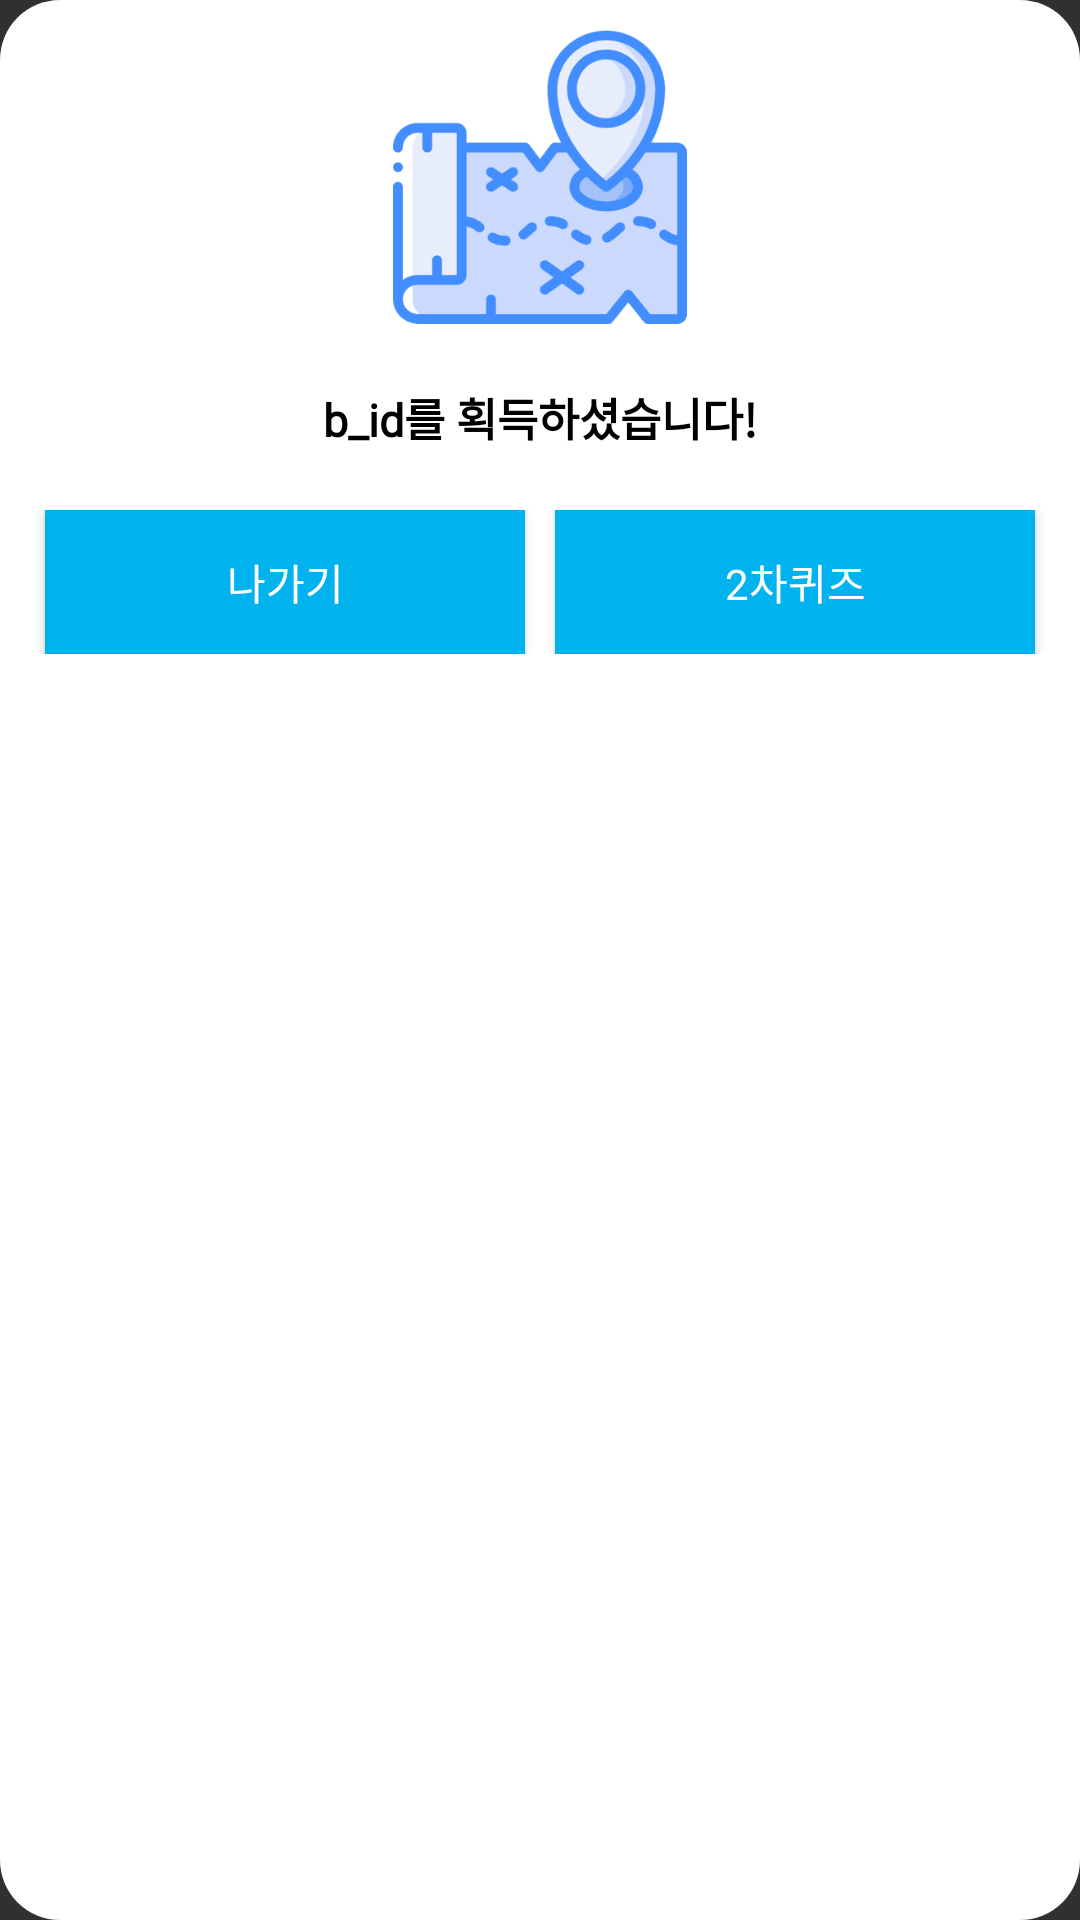

Reconstruct the res/layout file that produces this screen, plus the resources it refers to.
<!-- AndroidManifest.xml: application theme Theme.AppCompat.NoActionBar -->
<!-- res/layout/dialog.xml -->
<LinearLayout xmlns:android="http://schemas.android.com/apk/res/android"
    xmlns:app="http://schemas.android.com/apk/res-auto"
    android:background="@drawable/dialog_background"
    android:layout_width="wrap_content"
    android:layout_height="wrap_content"
    android:layout_marginVertical="20dp"
    android:layout_marginHorizontal="50dp"
    android:layout_gravity="center"
    android:orientation="vertical"
    >

    <LinearLayout
        android:layout_width="match_parent"
        android:layout_height="wrap_content"
        android:layout_margin="10dp"
        android:orientation="vertical"
        >

        <LinearLayout
            android:layout_width="match_parent"
            android:layout_height="wrap_content"
            android:orientation="vertical"
            >

            <ImageView
                android:layout_width="106dp"
                android:layout_height="98dp"
                android:layout_gravity="center"

                app:srcCompat="@drawable/intromap" />


            <TextView
                android:id="@+id/getbuilding"
                android:layout_width="match_parent"
                android:layout_height="wrap_content"
                android:text="b_id를 획득하셨습니다!"
                android:padding="20dp"

                android:layout_gravity="center"
                android:textAlignment="center"
                android:textColor="@color/black"
                android:fontFamily="@font/pfstardust"
                android:textSize="15sp"
                android:textStyle="bold" />

        </LinearLayout>


        <LinearLayout
            android:layout_width="match_parent"
            android:layout_height="wrap_content"
            android:weightSum="2"

            android:orientation="horizontal">

            <Button
                android:id="@+id/exit"
                android:layout_weight="1"
                android:layout_width="0dp"
                android:layout_height="wrap_content"
                android:layout_marginHorizontal="5dp"

                 android:background="@color/blue"
                android:fontFamily="@font/pfstardust"
                android:text="나가기"
                android:textAlignment="center"

                />


            <Button
                android:id="@+id/quiz"

                android:layout_weight="1"
                android:layout_width="0dp"
                android:layout_height="wrap_content"
                android:layout_marginHorizontal="5dp"

                android:background="@color/blue"
                android:fontFamily="@font/pfstardust"
                android:text="2차퀴즈"
                android:textAlignment="center" />



        </LinearLayout>




    </LinearLayout>


</LinearLayout>
<!-- resources referenced by this layout -->
<resources>
  <color name="black">#FF000000</color>
  <color name="blue">#00b2ed</color>
  <!-- drawable dialog_background (drawable) -->
  <?xml version="1.0" encoding="utf-8"?>
   <layer-list xmlns:android="http://schemas.android.com/apk/res/android"
      android:layout_height="wrap_content"
      android:layout_width="wrap_content"
      >
      <item>
           <shape android:shape="rectangle">
               <corners android:radius="20dip" />
  
               
               <solid android:color="#ffffff" />
               
               <stroke android:width="0dp" android:color="#000"/>
          </shape>
      </item>
  </layer-list>
  <!-- drawable intromap: png bitmap (drawable, 32306 bytes) -->
</resources>
